Run: headless pygame with SDL's dummy video driver; simulated clock (each Clock.tick advances the game by its frame time, no real sleeping); random seed 0; keys injected as events and as key.get_pressed() state; mouse plan: one left click at the window centre at the start of phase 2, then a move to the lower-right quarter at the start of phase 3.
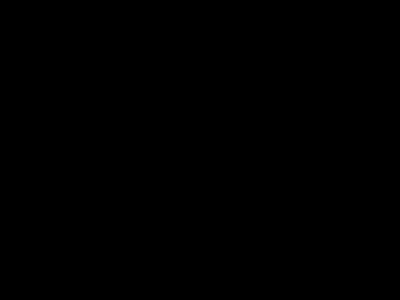
Frame 1 of 4 · flips 1–60 · no input
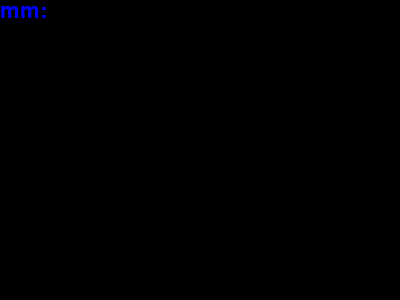
Frame 2 of 4 · flips 61–180 · clicked the window centre · tapped SPACE, RETURN · held RIGHT (→), D
Frame 3 of 4 · flips 181–300 · moved the mouse to the lower-right quarter · held DOWN (↓), S · screen unchanged from frame 2, image omitted
Frame 4 of 4 · flips 301–420 · held LEFT (←), A, UP (↑), W · screen unchanged from frame 3, image omitted

The pygame program that drew these frames:

#!/usr/bin/python3

import sys
import pygame
from pygame.locals import *

BLACK=(0,0,0)
BLUE = (0, 0, 255)

pygame.init()

surface = pygame.display.set_mode((400, 300)) # return pygame.Surface

pygame.display.set_caption("Hello") # set the title of the window

font = pygame.font.Font(None, 32)

# pygame.key.set_repeat(10)

fs = font.render("mm: ", True, BLUE)

while True:
    for event in pygame.event.get():

        # QUIT etc, defined in pygame.locals
        if event.type == QUIT:    
            pygame.quit()
            sys.exit()
        elif event.type == KEYDOWN:
            print("KEYDOWN")
        elif event.type == KEYUP:
            print("keyup")
        elif event.type == MOUSEMOTION:
             mouse_x,mouse_y = event.pos
             print("mm: %d, %d" %(mouse_x, mouse_y))
#             fs = font.render("mm: " + str(mouse_x) + "," + str(mouse_y), True, BLUE)
        elif event.type == MOUSEBUTTONDOWN:
             mouse_x,mouse_y = event.pos
             print("md: %d, %d" %(mouse_x, mouse_y))
        elif event.type == MOUSEBUTTONUP:
             mouse_x,mouse_y = event.pos
             print("mu: %d, %d" %(mouse_x, mouse_y))

       # keys = pygame.key.get_pressed()
       # print(keys)

        surface.fill(BLACK)
        surface.blit(fs, (0, 0))

    pygame.display.update()  # render surface into screen



"""
pygame.event.EventType, its type is between NOEVENT and NUMEVENTS. All user defined
events can have the value of USEREVENT or higher.

QUIT             none
ACTIVEEVENT      gain, state
KEYDOWN          unicode, key, mod
KEYUP            key, mod
MOUSEMOTION      pos, rel, buttons
MOUSEBUTTONUP    pos, button
MOUSEBUTTONDOWN  pos, button
JOYAXISMOTION    joy, axis, value
JOYBALLMOTION    joy, ball, rel
JOYHATMOTION     joy, hat, value
JOYBUTTONUP      joy, button
JOYBUTTONDOWN    joy, button
VIDEORESIZE      size, w, h
VIDEOEXPOSE      none
USEREVENT        code


Pygame handles all its event messaging through an event queue. The routines
in this module help you manage that event queue:
pygame.event.pump	—	internally process pygame event handlers
pygame.event.get	—	get events from the queue
pygame.event.poll	—	get a single event from the queue
pygame.event.wait	—	wait for a single event from the queue
pygame.event.peek	—	test if event types are waiting on the queue
pygame.event.clear	—	remove all events from the queue
pygame.event.event_name	—	get the string name from and event id
pygame.event.set_blocked	—	control which events are allowed on the queue
pygame.event.set_allowed	—	control which events are allowed on the queue
pygame.event.get_blocked	—	test if a type of event is blocked from the queue
pygame.event.set_grab	—	control the sharing of input devices with other applications
pygame.event.get_grab	—	test if the program is sharing input devices
pygame.event.post	—	place a new event on the queue
pygame.event.Event	—	create a new event object
pygame.event.EventType	—	pygame object for representing SDL events
"""
